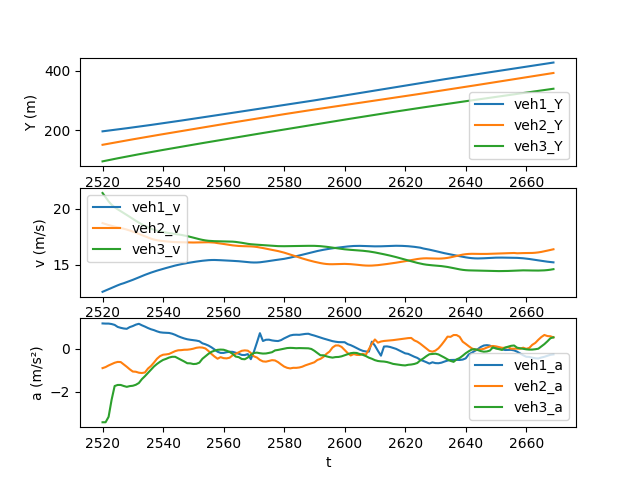

The table this chart was drawn from, first rows:
t, veh_ID1, Y1, v1, a1, Following1, veh_ID2, Y2, v2, a2, Following2, veh_ID3, Y3, v3, a3
2520, 757.0, 195.8, 12.57, 1.186, 767.0, 767.0, 150.6, 18.73, -0.8938, 777.0, 777.0, 94.86, 21.43, -3.414
2521, 757.0, 197.1, 12.69, 1.179, 767.0, 767.0, 152.4, 18.64, -0.8454, 777.0, 777.0, 96.99, 21.05, -3.414
2522, 757.0, 198.4, 12.81, 1.179, 767.0, 767.0, 154.3, 18.56, -0.7691, 777.0, 777.0, 99.07, 20.68, -3.161
2523, 757.0, 199.7, 12.93, 1.158, 767.0, 767.0, 156.2, 18.48, -0.7086, 777.0, 777.0, 101.1, 20.38, -2.362
2524, 757.0, 201, 13.04, 1.118, 767.0, 767.0, 158, 18.41, -0.6436, 777.0, 777.0, 103.2, 20.15, -1.727
2525, 757.0, 202.3, 13.15, 1.024, 767.0, 767.0, 159.8, 18.35, -0.6051, 777.0, 777.0, 105.2, 19.97, -1.677
2526, 757.0, 203.6, 13.26, 0.9822, 767.0, 767.0, 161.7, 18.29, -0.6113, 777.0, 777.0, 107.1, 19.8, -1.678
2527, 757.0, 204.9, 13.34, 0.951, 767.0, 767.0, 163.5, 18.23, -0.719, 777.0, 777.0, 109.1, 19.64, -1.726
2528, 757.0, 206.3, 13.44, 0.9358, 767.0, 767.0, 165.3, 18.15, -0.8307, 777.0, 777.0, 111.1, 19.46, -1.765
2529, 757.0, 207.6, 13.54, 1.016, 767.0, 767.0, 167.1, 18.07, -0.9498, 777.0, 777.0, 113, 19.29, -1.73
2530, 757.0, 209, 13.64, 1.065, 767.0, 767.0, 168.9, 17.97, -1.053, 777.0, 777.0, 114.9, 19.11, -1.715
2531, 757.0, 210.3, 13.75, 1.13, 767.0, 767.0, 170.7, 17.87, -1.062, 777.0, 777.0, 116.8, 18.94, -1.669
2532, 757.0, 211.7, 13.86, 1.169, 767.0, 767.0, 172.5, 17.76, -1.107, 777.0, 777.0, 118.7, 18.77, -1.587
2533, 757.0, 213.1, 13.98, 1.1, 767.0, 767.0, 174.3, 17.65, -1.122, 777.0, 777.0, 120.6, 18.62, -1.407
2534, 757.0, 214.5, 14.09, 1.04, 767.0, 767.0, 176, 17.54, -1.097, 777.0, 777.0, 122.4, 18.47, -1.269
2535, 757.0, 215.9, 14.19, 0.9724, 767.0, 767.0, 177.8, 17.43, -0.9151, 777.0, 777.0, 124.3, 18.35, -1.119
2536, 757.0, 217.4, 14.29, 0.9156, 767.0, 767.0, 179.5, 17.34, -0.795, 777.0, 777.0, 126.1, 18.24, -0.9668
2537, 757.0, 218.8, 14.38, 0.8734, 767.0, 767.0, 181.2, 17.26, -0.6328, 777.0, 777.0, 127.9, 18.14, -0.8168
2538, 757.0, 220.2, 14.47, 0.8182, 767.0, 767.0, 183, 17.19, -0.4569, 777.0, 777.0, 129.7, 18.06, -0.6981
2539, 757.0, 221.7, 14.55, 0.7745, 767.0, 767.0, 184.7, 17.15, -0.3337, 777.0, 777.0, 131.5, 17.99, -0.5982
2540, 757.0, 223.1, 14.63, 0.7576, 767.0, 767.0, 186.4, 17.12, -0.2706, 777.0, 777.0, 133.3, 17.93, -0.5119
2541, 757.0, 224.6, 14.7, 0.7514, 767.0, 767.0, 188.1, 17.09, -0.2557, 777.0, 777.0, 135.1, 17.88, -0.4624
2542, 757.0, 226.1, 14.78, 0.7428, 767.0, 767.0, 189.8, 17.06, -0.2327, 777.0, 777.0, 136.9, 17.83, -0.4006
2543, 757.0, 227.6, 14.86, 0.7091, 767.0, 767.0, 191.5, 17.04, -0.1652, 777.0, 777.0, 138.7, 17.79, -0.366
2544, 757.0, 229, 14.93, 0.6558, 767.0, 767.0, 193.2, 17.03, -0.1029, 777.0, 777.0, 140.5, 17.76, -0.3665
2545, 757.0, 230.5, 14.99, 0.5891, 767.0, 767.0, 194.9, 17.02, -0.06382, 777.0, 777.0, 142.2, 17.72, -0.4378
2546, 757.0, 232, 15.05, 0.5346, 767.0, 767.0, 196.6, 17.01, -0.05626, 777.0, 777.0, 144, 17.67, -0.5054
2547, 757.0, 233.6, 15.1, 0.4869, 767.0, 767.0, 198.3, 17, -0.03917, 777.0, 777.0, 145.8, 17.62, -0.5862
2548, 757.0, 235.1, 15.15, 0.4491, 767.0, 767.0, 200, 17, -0.03633, 777.0, 777.0, 147.5, 17.56, -0.667
2549, 757.0, 236.6, 15.2, 0.4256, 767.0, 767.0, 201.7, 16.99, -0.01848, 777.0, 777.0, 149.3, 17.5, -0.6712
2550, 757.0, 238.1, 15.24, 0.4081, 767.0, 767.0, 203.4, 16.99, 0.01054, 777.0, 777.0, 151, 17.43, -0.704
2551, 757.0, 239.6, 15.28, 0.3881, 767.0, 767.0, 205.1, 16.99, 0.05241, 777.0, 777.0, 152.8, 17.36, -0.694
2552, 757.0, 241.2, 15.32, 0.3568, 767.0, 767.0, 206.8, 17, 0.07119, 777.0, 777.0, 154.5, 17.29, -0.6378
2553, 757.0, 242.7, 15.35, 0.2608, 767.0, 767.0, 208.5, 17.01, 0.06247, 777.0, 777.0, 156.2, 17.23, -0.4588
2554, 757.0, 244.2, 15.38, 0.2156, 767.0, 767.0, 210.2, 17.02, 0.01979, 777.0, 777.0, 158, 17.18, -0.3436
2555, 757.0, 245.8, 15.41, 0.1555, 767.0, 767.0, 211.9, 17.02, -0.09523, 777.0, 777.0, 159.7, 17.15, -0.2278
2556, 757.0, 247.3, 15.42, 0.07401, 767.0, 767.0, 213.6, 17, -0.2368, 777.0, 777.0, 161.4, 17.12, -0.1357
2557, 757.0, 248.9, 15.42, -0.02482, 767.0, 767.0, 215.3, 16.98, -0.3554, 777.0, 777.0, 163.1, 17.11, -0.08263
2558, 757.0, 250.4, 15.42, -0.1306, 767.0, 767.0, 217, 16.94, -0.4558, 777.0, 777.0, 164.8, 17.1, -0.04296
2559, 757.0, 251.9, 15.4, -0.1848, 767.0, 767.0, 218.7, 16.9, -0.3823, 777.0, 777.0, 166.5, 17.1, -0.03086
2560, 757.0, 253.5, 15.39, -0.1855, 767.0, 767.0, 220.4, 16.86, -0.4296, 777.0, 777.0, 168.2, 17.1, -0.03854
2561, 757.0, 255, 15.37, -0.1523, 767.0, 767.0, 222.1, 16.82, -0.4399, 777.0, 777.0, 169.9, 17.09, -0.08222
2562, 757.0, 256.6, 15.36, -0.1319, 767.0, 767.0, 223.8, 16.77, -0.4087, 777.0, 777.0, 171.6, 17.08, -0.1405
2563, 757.0, 258.1, 15.35, -0.1362, 767.0, 767.0, 225.4, 16.74, -0.2933, 777.0, 777.0, 173.4, 17.07, -0.2324
2564, 757.0, 259.6, 15.33, -0.1775, 767.0, 767.0, 227.1, 16.7, -0.2277, 777.0, 777.0, 175.1, 17.04, -0.3557
2565, 757.0, 261.2, 15.31, -0.2246, 767.0, 767.0, 228.8, 16.68, -0.1572, 777.0, 777.0, 176.8, 17.01, -0.3823
2566, 757.0, 262.7, 15.29, -0.2803, 767.0, 767.0, 230.5, 16.67, -0.08795, 777.0, 777.0, 178.5, 16.97, -0.4679
2567, 757.0, 264.2, 15.26, -0.2858, 767.0, 767.0, 232.1, 16.66, -0.06783, 777.0, 777.0, 180.2, 16.92, -0.4806
2568, 757.0, 265.7, 15.23, -0.2405, 767.0, 767.0, 233.8, 16.65, -0.08193, 777.0, 777.0, 181.8, 16.87, -0.4006
2569, 757.0, 267.3, 15.21, -0.4775, 767.0, 767.0, 235.4, 16.64, -0.186, 777.0, 777.0, 183.5, 16.84, -0.2777
2570, 757.0, 268.8, 15.2, -0.1366, 767.0, 767.0, 237.1, 16.62, -0.3432, 777.0, 777.0, 185.2, 16.81, -0.1896
2571, 757.0, 270.3, 15.2, 0.2894, 767.0, 767.0, 238.8, 16.59, -0.3998, 777.0, 777.0, 186.9, 16.79, -0.1723
2572, 757.0, 271.8, 15.22, 0.7329, 767.0, 767.0, 240.4, 16.55, -0.5114, 777.0, 777.0, 188.6, 16.78, -0.1995
2573, 757.0, 273.3, 15.25, 0.3688, 767.0, 767.0, 242.1, 16.49, -0.5809, 777.0, 777.0, 190.2, 16.75, -0.2163
2574, 757.0, 274.9, 15.29, 0.4267, 767.0, 767.0, 243.7, 16.44, -0.5927, 777.0, 777.0, 191.9, 16.73, -0.2115
2575, 757.0, 276.4, 15.33, 0.4305, 767.0, 767.0, 245.4, 16.38, -0.5583, 777.0, 777.0, 193.6, 16.71, -0.1853
2576, 757.0, 277.9, 15.37, 0.3957, 767.0, 767.0, 247, 16.33, -0.5234, 777.0, 777.0, 195.3, 16.69, -0.1532
2577, 757.0, 279.5, 15.41, 0.3762, 767.0, 767.0, 248.6, 16.28, -0.5374, 777.0, 777.0, 196.9, 16.68, -0.06904
2578, 757.0, 281, 15.45, 0.3665, 767.0, 767.0, 250.3, 16.22, -0.6153, 777.0, 777.0, 198.6, 16.67, -0.04675
2579, 757.0, 282.6, 15.48, 0.4102, 767.0, 767.0, 251.9, 16.16, -0.7211, 777.0, 777.0, 200.3, 16.66, -0.01717
... 90 more rows
